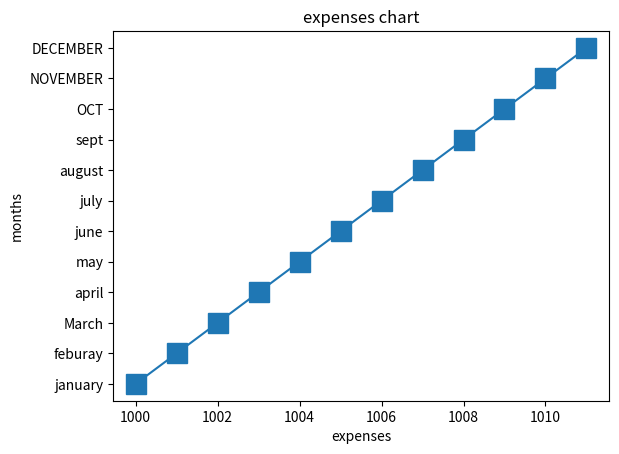

Write the Python code that produced this figure.
#create a graph of showing monthly expenses 
import matplotlib.pyplot as plt
import numpy as np
expenses=np.arange(1000,1012)
months=np.array(["january","feburay","March","april","may","june","july","august","sept","OCT","NOVEMBER","DECEMBER"])
plt.title("expenses chart")
plt.xlabel("expenses")
plt.ylabel("months")
plt.plot(expenses,months ,marker="s",markersize=15)
plt.show()
